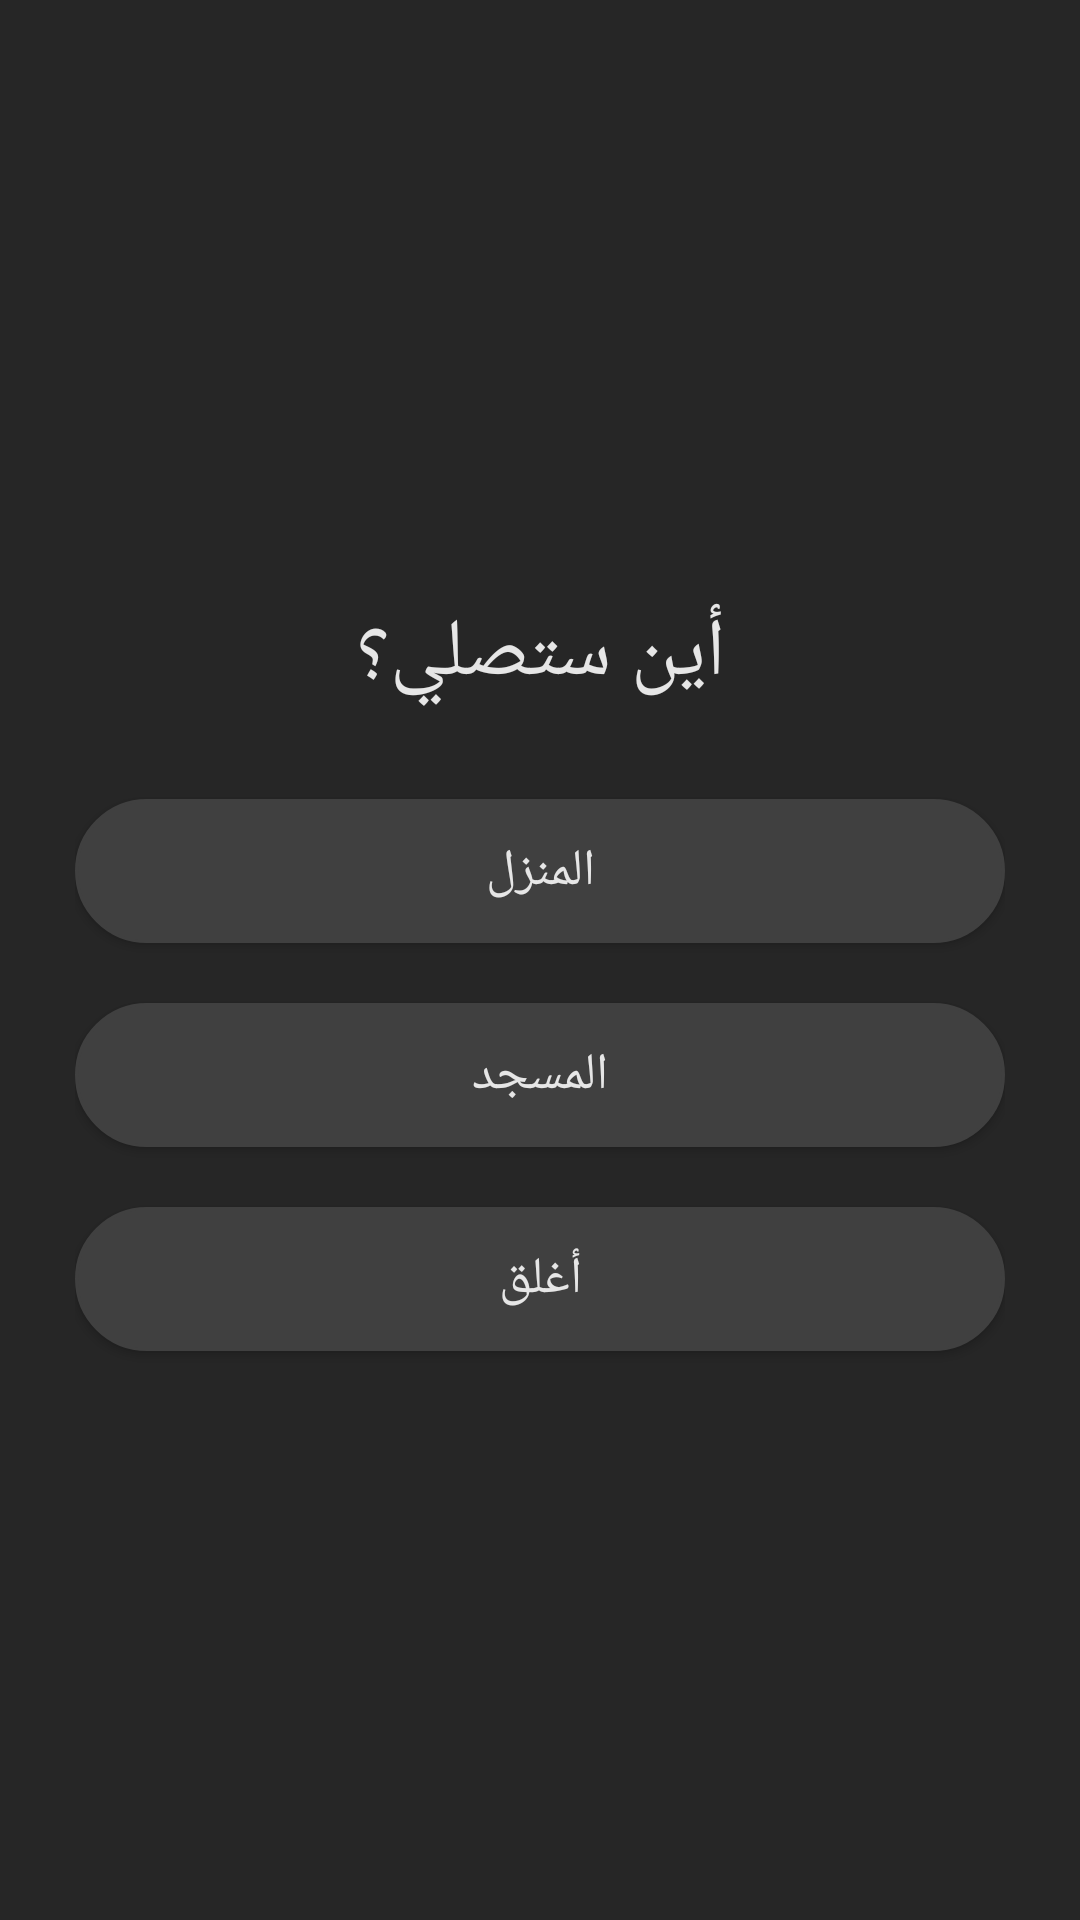

Produce the Android XML layout that renders to this screen, including the resource entries it uses.
<!-- AndroidManifest.xml: application theme AppTheme -->
<!-- res/layout/homeormosque.xml -->
<LinearLayout
    android:id="@+id/selectionbackground"
    android:layout_width="match_parent"
    android:layout_height="wrap_content"
    android:background="@drawable/darksimpelbackground"
    android:layout_centerInParent="true"
    android:paddingStart="25dp"
    android:paddingEnd="25dp"
    android:paddingTop="31dp"
    android:paddingBottom="31dp"
    android:orientation="vertical"
    android:gravity="center"
    xmlns:android="http://schemas.android.com/apk/res/android">
    <TextView
        android:id="@+id/selectiontitle"
        android:layout_width="match_parent"
        android:layout_height="wrap_content"
        android:paddingTop="10dp"
        android:paddingBottom="30dp"
        android:textColor="@color/white"
        android:gravity="center"
        android:textSize="27sp"
        android:textAllCaps="false"
        android:text="@string/selectiontitle_arabe"/>
    <Button
        android:id="@+id/selectionhome"
        android:gravity="center"
        android:layout_width="match_parent"
        android:layout_height="wrap_content"
        android:paddingTop="10dp"
        android:paddingBottom="10dp"
        android:background="@drawable/darkbuttons"
        android:textColor="@color/white"
        android:textSize="17sp"
        android:textAllCaps="false"
        android:text="@string/selectionhome_arabe"/>
    <Button
        android:id="@+id/selectionmosque"
        android:gravity="center"
        android:layout_marginTop="20dp"
        android:layout_width="match_parent"
        android:layout_height="wrap_content"
        android:paddingTop="10dp"
        android:paddingBottom="10dp"
        android:background="@drawable/darkbuttons"
        android:textColor="@color/white"
        android:textSize="17sp"
        android:textAllCaps="false"
        android:text="@string/selectionmosque_arabe"/>


    <Button
        android:layout_marginTop="20dp"
        android:layout_width="match_parent"
        android:layout_height="wrap_content"
        android:textAllCaps="false"
        android:textSize="17sp"
        android:id="@+id/dismiss"
        android:text="@string/close"
        android:textColor="@color/white"
        android:background="@drawable/darkbuttons"/>
</LinearLayout>
<!-- resources referenced by this layout -->
<resources>
  <color name="white">#e6e6e6</color>
  <!-- drawable darkbuttons (drawable) -->
  <?xml version="1.0" encoding="UTF-8"?>
  <selector xmlns:android="http://schemas.android.com/apk/res/android">
      <item android:state_pressed="true">
          <shape>
              <solid android:color="#555555"/>
              <stroke android:color="#555555" android:width="1dp"/>
              <corners android:radius="30dp"/>
          </shape>
      </item>
      <item android:state_pressed="false">
          <shape>
              <solid android:color="#404040"/>
              <stroke android:color="#404040" android:width="1dp"/>
              <corners android:radius="30dp"/>
          </shape>
      </item>
  </selector>
  <!-- drawable darksimpelbackground (drawable) -->
  <?xml version="1.0" encoding="UTF-8"?>
  <selector xmlns:android="http://schemas.android.com/apk/res/android">
      <item>
          <shape>
              <solid android:color="@color/darkbackground"/>
          </shape>
      </item>
  </selector>
  <string name="close">أغلق</string>
  <string name="selectionhome_arabe">المنزل</string>
  <string name="selectionmosque_arabe">المسجد</string>
  <string name="selectiontitle_arabe">أين ستصلي؟</string>
  <style name="AppTheme" parent="Theme.AppCompat.Light.NoActionBar">
          
          <item name="colorPrimary">@color/colorPrimary</item>
          <item name="colorPrimaryDark">@color/colorPrimaryDark</item>
          <item name="colorAccent">@color/colorAccent</item>
      </style>
  <color name="darkbackground">#262626</color>
  <color name="colorPrimary">#000</color>
  <color name="colorPrimaryDark">#000</color>
  <color name="colorAccent">#000</color>
</resources>
